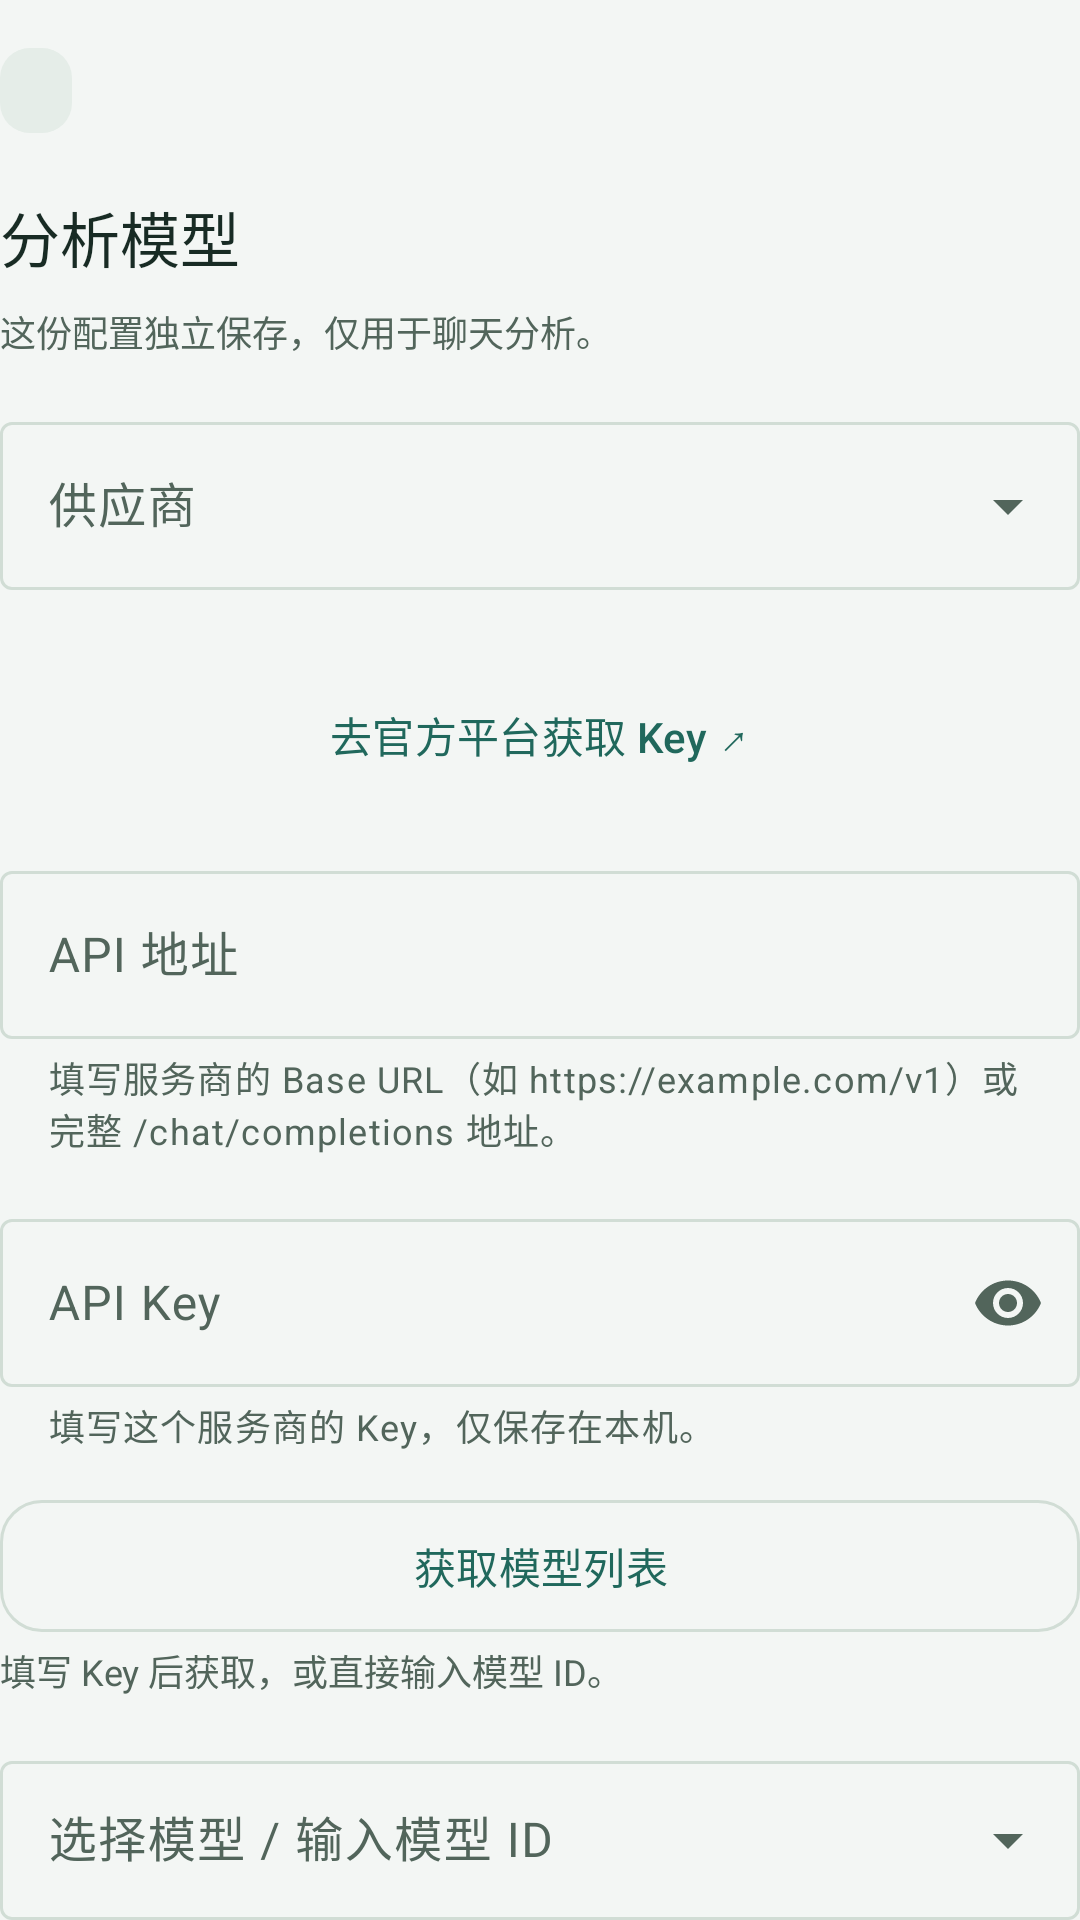

This screen was rendered from an Android layout file. Write that file and the resources it references.
<!-- AndroidManifest.xml: application theme Theme.WeChatMood -->
<!-- res/layout/analysis_model_settings.xml -->
<?xml version="1.0" encoding="utf-8"?>
<LinearLayout xmlns:android="http://schemas.android.com/apk/res/android" xmlns:app="http://schemas.android.com/apk/res-auto" android:layout_width="match_parent" android:layout_height="wrap_content" android:orientation="vertical">
    <TextView android:id="@+id/modelStatus" style="@style/Yanwai.Badge" android:layout_marginTop="16dp" />
    <LinearLayout android:id="@+id/llmPanel" android:layout_width="match_parent" android:layout_height="wrap_content" android:orientation="vertical">
        <TextView style="@style/Yanwai.Section" android:text="分析模型" android:layout_marginTop="20dp" />
        <TextView style="@style/Yanwai.Caption" android:text="这份配置独立保存，仅用于聊天分析。" />
        <com.google.android.material.textfield.TextInputLayout android:id="@+id/providerLayout" style="@style/Widget.Material3.TextInputLayout.OutlinedBox.ExposedDropdownMenu" android:layout_width="match_parent" android:layout_height="wrap_content" android:layout_marginTop="16dp" android:hint="供应商">
            <com.google.android.material.textfield.MaterialAutoCompleteTextView android:id="@+id/provider" android:layout_width="match_parent" android:layout_height="wrap_content" android:minHeight="56dp" android:inputType="none" android:importantForAutofill="no" android:saveEnabled="false" />
        </com.google.android.material.textfield.TextInputLayout>
        <TextView android:id="@+id/providerHint" style="@style/Yanwai.Caption" android:layout_marginTop="8dp" />
        <com.google.android.material.button.MaterialButton android:id="@+id/providerConsole" style="@style/Yanwai.Button.Text" android:text="去官方平台获取 Key ↗" />
        <com.google.android.material.textfield.TextInputLayout android:id="@+id/endpointLayout" style="@style/Widget.Material3.TextInputLayout.OutlinedBox" android:layout_width="match_parent" android:layout_height="wrap_content" android:layout_marginTop="16dp" android:hint="API 地址" app:helperText="填写服务商的 Base URL（如 https://example.com/v1）或完整 /chat/completions 地址。">
            <com.google.android.material.textfield.TextInputEditText android:id="@+id/endpoint" android:layout_width="match_parent" android:layout_height="wrap_content" android:minHeight="56dp" android:inputType="textUri" android:maxLines="3" android:importantForAutofill="no" android:saveEnabled="false" />
        </com.google.android.material.textfield.TextInputLayout>
        <com.google.android.material.textfield.TextInputLayout android:id="@+id/keyLayout" style="@style/Widget.Material3.TextInputLayout.OutlinedBox" android:layout_width="match_parent" android:layout_height="wrap_content" android:layout_marginTop="16dp" android:hint="API Key" app:endIconMode="password_toggle" app:helperText="填写这个服务商的 Key，仅保存在本机。">
            <com.google.android.material.textfield.TextInputEditText android:id="@+id/apiKey" android:layout_width="match_parent" android:layout_height="wrap_content" android:minHeight="56dp" android:inputType="textPassword" android:singleLine="true" android:importantForAutofill="no" android:saveEnabled="false" />
        </com.google.android.material.textfield.TextInputLayout>
        <com.google.android.material.button.MaterialButton android:id="@+id/fetchModels" style="@style/Yanwai.Button.Outline" android:layout_marginTop="12dp" android:text="获取模型列表" />
        <TextView android:id="@+id/modelsStatus" style="@style/Yanwai.Caption" android:accessibilityLiveRegion="polite" android:text="填写 Key 后获取，或直接输入模型 ID。" />
        <com.google.android.material.textfield.TextInputLayout android:id="@+id/modelLayout" style="@style/Widget.Material3.TextInputLayout.OutlinedBox.ExposedDropdownMenu" android:layout_width="match_parent" android:layout_height="wrap_content" android:layout_marginTop="16dp" android:hint="选择模型 / 输入模型 ID" app:helperText="输入名称可筛选列表，也可手动填写。请选择支持长上下文的聊天模型。">
            <com.google.android.material.textfield.MaterialAutoCompleteTextView android:id="@+id/model" android:layout_width="match_parent" android:layout_height="wrap_content" android:minHeight="56dp" android:inputType="textVisiblePassword" android:completionThreshold="0" android:singleLine="true" android:importantForAutofill="no" android:saveEnabled="false" />
        </com.google.android.material.textfield.TextInputLayout>
        <com.google.android.material.button.MaterialButton android:id="@+id/referenceModels" style="@style/Yanwai.Button.Text" android:visibility="gone" android:text="选择官方文档中的参考模型" />
    </LinearLayout>
    <com.google.android.material.button.MaterialButton android:id="@+id/testSelected" style="@style/Yanwai.Button" android:layout_marginTop="12dp" android:text="保存并检测分析模型" />
    <TextView android:id="@+id/testHint" style="@style/Yanwai.Caption" android:text="检测使用示例聊天，不读取微信消息，可能产生 API 费用。" />
    <com.google.android.material.progressindicator.LinearProgressIndicator android:id="@+id/progressIntent" android:layout_width="match_parent" android:layout_height="4dp" android:indeterminate="true" android:visibility="gone" android:contentDescription="正在连接意图模型" />
    <TextView android:id="@+id/intentResult" style="@style/Yanwai.Body" android:layout_marginTop="12dp" android:padding="16dp" android:background="@drawable/status_pill" android:visibility="gone" android:accessibilityLiveRegion="polite" android:textIsSelectable="true" />
</LinearLayout>
<!-- resources referenced by this layout -->
<resources>
  <!-- drawable status_pill (drawable) -->
  <?xml version="1.0" encoding="utf-8"?>
  <shape xmlns:android="http://schemas.android.com/apk/res/android" android:shape="rectangle">
      <solid android:color="@color/status_neutral_bg" />
      <corners android:radius="10dp" />
  </shape>
  <style name="Yanwai.Badge" parent="Yanwai.Caption">
          <item name="android:layout_width">wrap_content</item>
          <item name="android:fontFamily">sans-serif-medium</item>
          <item name="android:paddingStart">12dp</item>
          <item name="android:paddingEnd">12dp</item>
          <item name="android:paddingTop">6dp</item>
          <item name="android:paddingBottom">6dp</item>
          <item name="android:background">@drawable/status_pill</item>
          <item name="android:accessibilityLiveRegion">polite</item>
      </style>
  <style name="Yanwai.Body" parent="">
          <item name="android:layout_width">match_parent</item>
          <item name="android:layout_height">wrap_content</item>
          <item name="android:textSize">14sp</item>
          <item name="android:textColor">@color/text_secondary</item>
          <item name="android:lineSpacingExtra">3dp</item>
      </style>
  <style name="Yanwai.Button" parent="Widget.Material3.Button">
          <item name="android:layout_width">match_parent</item>
          <item name="android:layout_height">wrap_content</item>
          <item name="android:minHeight">52dp</item>
          <item name="cornerRadius">14dp</item>
          <item name="android:textSize">14sp</item>
          <item name="android:textAllCaps">false</item>
      </style>
  <style name="Yanwai.Button.Outline" parent="Widget.Material3.Button.OutlinedButton">
          <item name="android:layout_width">match_parent</item>
          <item name="android:layout_height">wrap_content</item>
          <item name="android:minHeight">52dp</item>
          <item name="cornerRadius">14dp</item>
          <item name="android:textAllCaps">false</item>
      </style>
  <style name="Yanwai.Button.Text" parent="Widget.Material3.Button.TextButton">
          <item name="android:layout_width">match_parent</item>
          <item name="android:layout_height">wrap_content</item>
          <item name="android:minHeight">48dp</item>
          <item name="android:textAllCaps">false</item>
      </style>
  <style name="Yanwai.Caption" parent="Yanwai.Body">
          <item name="android:textSize">12sp</item>
      </style>
  <style name="Yanwai.Section" parent="Yanwai.Body">
          <item name="android:textSize">20sp</item>
          <item name="android:fontFamily">sans-serif-medium</item>
          <item name="android:textColor">@color/text_primary</item>
          <item name="android:layout_marginTop">32dp</item>
          <item name="android:layout_marginBottom">8dp</item>
          <item name="android:accessibilityHeading">true</item>
      </style>
  <color name="status_neutral_bg">#E5EDE8</color>
  <color name="text_secondary">#52655B</color>
  <color name="text_primary">#182B24</color>
  <color name="brand_primary">#20685C</color>
  <color name="brand_on_primary">#F5FFF9</color>
  <color name="status_success_bg">#DDEFE5</color>
  <color name="page_background">#F3F6F4</color>
  <color name="panel_surface">#FCFEFC</color>
  <color name="outline_subtle">#D1DDD5</color>
  <color name="status_success">#1B6651</color>
  <color name="status_error">#9B3336</color>
  <color name="status_error_bg">#F8E3E2</color>
</resources>
